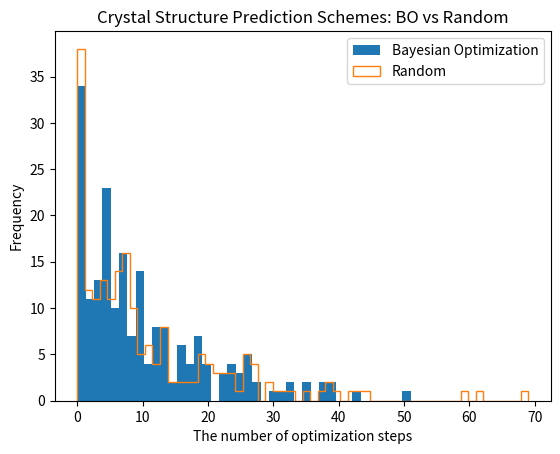

The script that saved this image:
import numpy as np
import matplotlib.pyplot as plt

random_sg194 = [25, 4, 4, 11, 6, 3, 11, 4, 12, 5, 4, 11, 1, 18, 1, 7, 7, 1, 5, 4, 16, 3, 13, 4, 3, 2, 1, 5, 3, 3, 12, 2, 3, 3, 4, 1, 15, 2, 16, 2, 1, 20, 10, 1, 1, 2, 8, 4, 3, 8, 12, 5, 2, 1, 4, 2, 13, 10, 7, 1, 4, 16, 7, 4, 1, 5, 3, 7, 7, 9, 1, 3, 4, 7, 13, 15, 3, 1, 3, 7, 18, 3, 10, 11, 4, 7, 3, 6, 6, 2, 8, 13, 7, 2, 2, 3, 8, 5, 2, 5, 5, 17, 15, 4, 18, 9, 11, 7, 7, 6, 2, 1, 6, 3, 3, 5, 2, 8, 1, 16, 4, 12, 7, 14, 1, 3, 2, 1, 1, 5, 2, 20, 4, 6, 3, 2, 12, 7, 3, 8, 8, 3, 30, 7, 5,  4, 27, 2, 4, 9, 8, 3, 5, 2, 1, 10, 3, 1, 2, 1, 11, 1, 5, 1, 6, 7, 3, 27, 2, 2, 19, 1, 8, 2, 9, 3, 7, 1, 8, 2, 18, 3, 3, 5, 9, 1, 5, 5, 6, 9, 1, 5, 4, 5, 9, 4, 4, 4, 2, 19]

random_sg = [5, 2, 2, 7, 1, 11, 21, 1, 4, 1, 9, 28, 2, 7, 5, 11, 18, 2, 2, 6, 2, 5, 4, 3, 10, 1, 2, 14, 9, 1, 10, 4, 1, 30, 22, 10, 33, 14, 1, 14, 6, 9, 5, 1, 5, 5, 2, 1, 28, 5, 7, 24, 16, 36, 7, 5, 34, 17, 13, 7, 15, 1, 21, 6, 4, 12, 6, 39, 6, 27, 1, 3, 2, 60, 62, 4, 14, 2, 3, 10, 3, 20, 4, 10, 1, 23, 23, 9, 5, 12, 15, 2, 9, 2, 22, 8, 9, 11, 23, 12, 3, 2, 6, 12, 2, 22, 21, 27, 4, 13, 19, 1, 1, 10, 4, 20, 14, 20, 12, 6, 3, 10, 2, 11, 5, 7, 45, 1, 3, 20, 21, 4, 7, 1, 7, 9, 5, 9, 5, 41, 8, 10, 7, 7, 27, 11, 20, 14, 26, 7, 2, 10, 5, 8, 19, 12, 10, 39, 27, 6, 3, 3, 18, 4, 1, 13, 25, 6, 44, 2, 6, 2, 31, 13, 2, 43, 9, 8, 14, 7, 30, 3, 7, 6, 4, 27, 70, 8, 3, 7, 3, 9, 28, 28, 1, 9, 14, 1, 25, 38]
random_sg = np.array(random_sg) - 1

# For every member of the bo must be substracted by one.
bo = [14, 11, 3, 2, 12, 9, 6, 15, 11, 11, 25, 21, 36, 8, 6, 1, 16, 1, 28, 8, 3, 27, 4, 2, 26, 8, 12, 17, 24, 9, 8, 9, 18, 2, 1, 4, 5, 8, 1, 27, 3, 3, 9, 6, 4, 19, 4, 52, 34, 10, 10, 5, 8, 4, 8, 10, 2, 27, 2, 5, 1, 6, 2, 1, 10, 17, 1, 13, 5, 4, 1, 2, 20, 16, 6, 3, 12, 21, 5, 1, 7, 23, 31, 6, 44, 3, 29, 1, 25, 5, 6, 9, 27, 19, 7, 7, 7, 7, 7, 11, 8, 6, 27, 18, 5, 6, 3, 12, 21, 32, 8, 14, 15, 3, 1, 3, 23, 4, 13, 1, 14, 10, 21, 13, 4, 4, 39, 7, 2, 20, 6, 2, 2, 4, 14, 17, 2, 17, 8, 10, 9, 11, 5, 13, 33, 3, 6, 40, 1, 25, 20, 3, 8, 2, 2, 5, 13, 17, 26, 19, 1, 8, 4, 2, 26, 10, 18, 40, 14, 39, 13, 9, 8, 1, 1, 17, 13, 6, 36, 13, 8, 7, 4, 2, 7, 6, 23, 2, 10, 18, 15, 8, 7, 1, 8, 4, 5, 1, 11, 19]
bo = np.array(bo) - 1



print("The number of PyXtal random_crystal calls for random CSP is ", sum(random_sg))
print("The number of PyXtal random_crystal calls for BO CSP is ", sum(bo)*10+10)

plt.hist(bo, label="Bayesian Optimization", bins=40)
plt.hist(random_sg, histtype="step", label="Random", bins=60)
plt.ylabel("Frequency")
plt.xlabel("The number of optimization steps")
plt.legend()
plt.title("Crystal Structure Prediction Schemes: BO vs Random")
plt.show()
